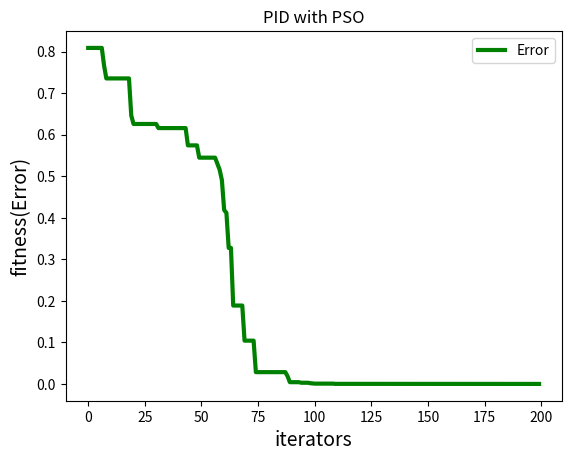
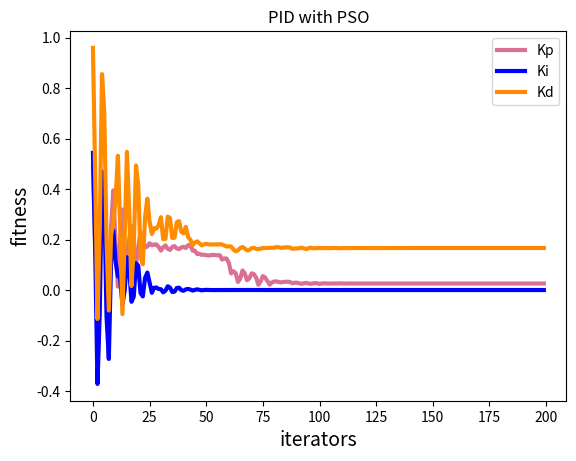

Write Python code to recreate these figures, in order.
# [redacted]

# -------------------------------- #
# 利用PSO找混沌系統中PID最佳解    #
# 每一次的iteration，混沌系統都跑1000次 #
# 利用最後的誤差去決定這次PID數值的好壞 #
# 利用DAC將數值在示波器上顯示        #
# -------------------------------- #

import numpy as np
import random
import matplotlib.pyplot as plt
import math
 
x1, x2, x3 = 4, 3, 2
y1, y2, y3 = 8, -1, 5
e_sum, e_old = 0, 0 
iterators = 0
 
# ----------------------PSO參數設定---------------------------------
class PSO():
    def __init__(self, pN, dim):
        self.w = 0.7  # [0.0,1.5]
        self.c1 = 2  # [0,4]
        self.c2 = 2  # [0,4]
        self.r1 = 0.6
        self.r2 = 0.3
        self.pN = pN  # 粒子數量 [20,40]
        self.dim = dim  # 搜索维度 
        self.X = np.zeros((self.pN, self.dim))  # 所有粒子的位置和速度
        self.V = np.zeros((self.pN, self.dim))
        self.pbest = np.zeros((self.pN, self.dim))  # 個體經歷的最佳位置和全局最佳位置
        self.gbest = np.zeros((1, self.dim))
        self.p_fit = np.zeros(self.pN)  # 每個個體的歷史最佳適應值
        self.fit = 1e10  # 全局最佳適應值
 
# ---------------------------目標函數--------------------------------
    def function(self, Kp, Ki, Kd):
        x1, x2, x3 = 4, 3, 2
        y1, y2, y3 = 8, -1, 5
        e_sum, e_old = 0, 0 

        for i in range (1000):
            e = x2 - y2
            e_sum += e

            x1s = 0.9822*x1 + 0.01793*x2 + (4.488e-06)*(-x1)*x3
            x2s = 1.01*x2 + 0.0005025*(-x1)*x3
            x3s = 0.9985*x3 + 0.0004996*x1*x2  
            x1, x2, x3 = x1s, x2s, x3s 

            y1s =  0.9822*y1 +0.01793*y2 + (4.488e-06)*(-y1)*y3 
            y2s = 1.01*y2 + 0.0005025 *(-y1)*y3 + Kp*e + Ki*e_sum + Kd*(e-e_old)
            y3s = 0.9985*y3 + 0.0004996*y1*y2
            y1, y2, y3 = y1s, y2s, y3s
            
            e_old = e  

        ans = abs(x2 - y2) + abs(x1 - y1) + abs(x3 - y3) 
        return ans  
 
# --------------------------初始化种群----------------------------------
    def init_Population(self):
        for i in range(self.pN):
            for j in range(self.dim):
                self.X[i][j] = random.uniform(0, 0.5)
                self.V[i][j] = random.uniform(0, 1)
            self.pbest[i] = self.X[i]
            tmp = self.function(self.X[i][0],self.X[i][1],self.X[i][2])
            self.p_fit[i] = tmp
            if tmp < self.fit:
                self.fit = tmp
                self.gbest = self.X[i]
 
# -------------------------更新粒子位置---------------------------------- 
    def iterator(self):
        global iterators
        Error = []
        kp, ki, kd = [], [], []
        while (True):
            iterators += 1
            for i in range(self.pN):  # 更新gbest\pbest
                temp = self.function(self.X[i][0],self.X[i][1],self.X[i][2])
                if temp < self.p_fit[i]:  # 更新個體最優
                    self.p_fit[i] = temp
                    self.pbest[i] = self.X[i]
                    if self.p_fit[i] < self.fit:  # 更新全局最優
                        self.gbest = self.X[i]
                        self.fit = self.p_fit[i]
            for i in range(self.pN):
                self.V[i] = self.w * self.V[i] + self.c1 * self.r1 * (self.pbest[i] - self.X[i]) + \
                            self.c2 * self.r2 * (self.gbest - self.X[i])
                self.X[i] = self.X[i] + self.V[i]
            Error.append(self.fit)
            kp.append(self.X[i][0])
            ki.append(self.X[i][1])
            kd.append(self.X[i][2])
            print("No. ",iterators, end=" ")
            print(self.X[0], end=" ")
            print(self.fit)  # 輸出目前最好的數值(最小誤差值)
            if round(self.fit,7) < 1e-7 : # 當誤差值小於10的-7次方時停止PSO
                break
            elif iterators == 200:  # 當跑200次iteration時停止PSO
                break
        return Error, kp, ki, kd
 
# ----------------------Main Program-----------------------
my_pso = PSO(pN=40, dim=3) # 三個維度 for PID
my_pso.init_Population()
Error, kp, ki, kd = my_pso.iterator()

# -------------------------Plot-----------------------
plt.figure(1)
plt.title("PID with PSO")
plt.xlabel("iterators", size=14)
plt.ylabel("fitness(Error)", size=14)
t = np.array([t for t in range(0, iterators)])
l4, = plt.plot(t, np.array(Error), color='g', linewidth=3, label='Error')
plt.legend(loc='upper right')

plt.figure(2)
plt.title("PID with PSO")
plt.xlabel("iterators", size=14)
plt.ylabel("fitness", size=14)
t = np.array([t for t in range(0, iterators)])
l1, = plt.plot(t, np.array(kp), color='#db7093', linewidth=3, label='Kp')
l2, = plt.plot(t, np.array(ki), color='b', linewidth=3, label='Ki')
l3, = plt.plot(t, np.array(kd), color='#ff8c00', linewidth=3, label='Kd')

plt.legend(loc='upper right')
plt.show()
